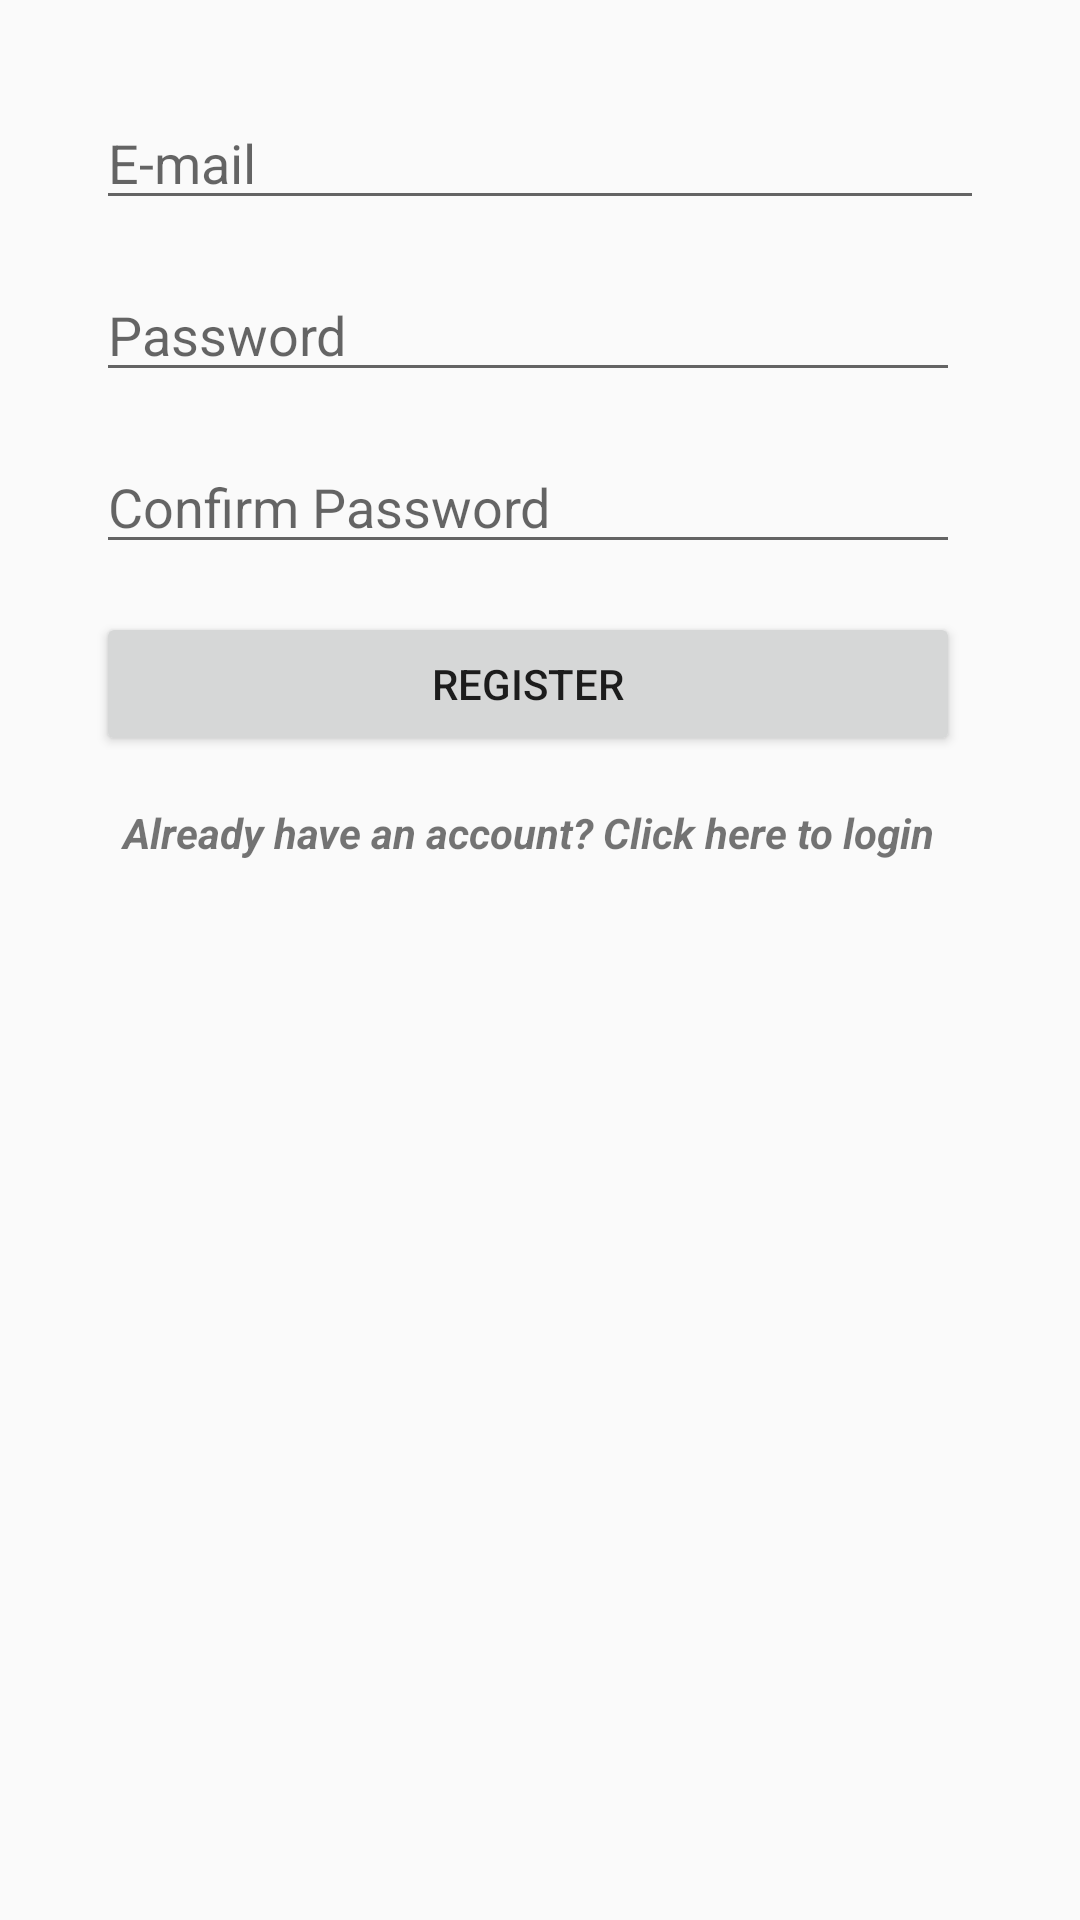

Write the Android layout XML for this screen, with the resource values it uses.
<!-- AndroidManifest.xml: application theme AppTheme -->
<!-- res/layout/activity_register.xml -->
<?xml version="1.0" encoding="utf-8"?>
<android.support.constraint.ConstraintLayout xmlns:android="http://schemas.android.com/apk/res/android"
                                             xmlns:app="http://schemas.android.com/apk/res-auto" xmlns:tools="http://schemas.android.com/tools" android:layout_width="match_parent"
                                             android:layout_height="match_parent">

    <EditText
            android:layout_width="0dp"
            android:layout_height="wrap_content"
            android:ems="10"
            android:id="@+id/edittext_email_register" android:inputType="textEmailAddress"
            android:hint="@string/edittext_email_login"
            android:layout_marginTop="32dp"
            app:layout_constraintTop_toTopOf="parent" android:layout_marginEnd="32dp"
            app:layout_constraintEnd_toEndOf="parent" android:layout_marginStart="32dp"
            app:layout_constraintStart_toStartOf="parent" app:layout_constraintHorizontal_bias="0.0"/>
    <EditText
            android:layout_width="0dp"
            android:layout_height="wrap_content"
            android:ems="10"
            android:id="@+id/edittext_password_register" android:inputType="textPassword"
            android:hint="@string/edittext_password_login"
            android:layout_marginTop="16dp"
            app:layout_constraintTop_toBottomOf="@+id/edittext_email_register"
            app:layout_constraintStart_toStartOf="@+id/edittext_email_register" android:layout_marginEnd="8dp"
            app:layout_constraintEnd_toEndOf="@+id/edittext_email_register"/>
    <EditText
            android:layout_width="0dp"
            android:layout_height="wrap_content"
            android:ems="10"
            android:id="@+id/edittext_password2_register" android:inputType="textPassword"
            android:hint="@string/edittext_confirm_password"
            app:layout_constraintStart_toStartOf="@+id/edittext_password_register"
            app:layout_constraintEnd_toEndOf="@+id/edittext_password_register"
            app:layout_constraintHorizontal_bias="1.0"
            app:layout_constraintTop_toBottomOf="@+id/edittext_password_register" android:layout_marginTop="16dp"
    />
    <Button
            android:text="@string/btn_register"
            android:layout_width="0dp"
            android:layout_height="wrap_content"
            android:id="@+id/btn_register"
            app:layout_constraintStart_toStartOf="@+id/edittext_password2_register"
            android:layout_marginTop="16dp" app:layout_constraintTop_toBottomOf="@+id/edittext_password2_register"
            app:layout_constraintEnd_toEndOf="@+id/edittext_password2_register"/>
    <TextView
            android:text="@string/text_gotologin"
            android:layout_width="0dp"
            android:layout_height="wrap_content"
            android:id="@+id/text_gotologin"
            android:textAlignment="center" android:textStyle="bold|italic" android:textAllCaps="false"
            android:layout_marginTop="16dp"
            app:layout_constraintTop_toBottomOf="@+id/btn_register"
            app:layout_constraintStart_toStartOf="@+id/btn_register"
            app:layout_constraintEnd_toEndOf="@+id/btn_register"/>

</android.support.constraint.ConstraintLayout>
<!-- resources referenced by this layout -->
<resources>
  <string name="btn_register">Register</string>
  <string name="edittext_confirm_password">Confirm Password</string>
  <string name="edittext_email_login">E-mail</string>
  <string name="edittext_password_login">Password</string>
  <string name="text_gotologin">Already have an account? Click here to login</string>
  <style name="AppTheme" parent="Theme.AppCompat.Light">
          
          <item name="colorPrimary">@color/colorPrimary</item>
          <item name="colorPrimaryDark">@color/colorPrimaryDark</item>
          <item name="colorAccent">@color/colorAccent</item>
      </style>
  <color name="colorPrimary">#c3a894</color>
  <color name="colorPrimaryDark">#2e2e2e</color>
  <color name="colorAccent">#d2a27d</color>
</resources>
